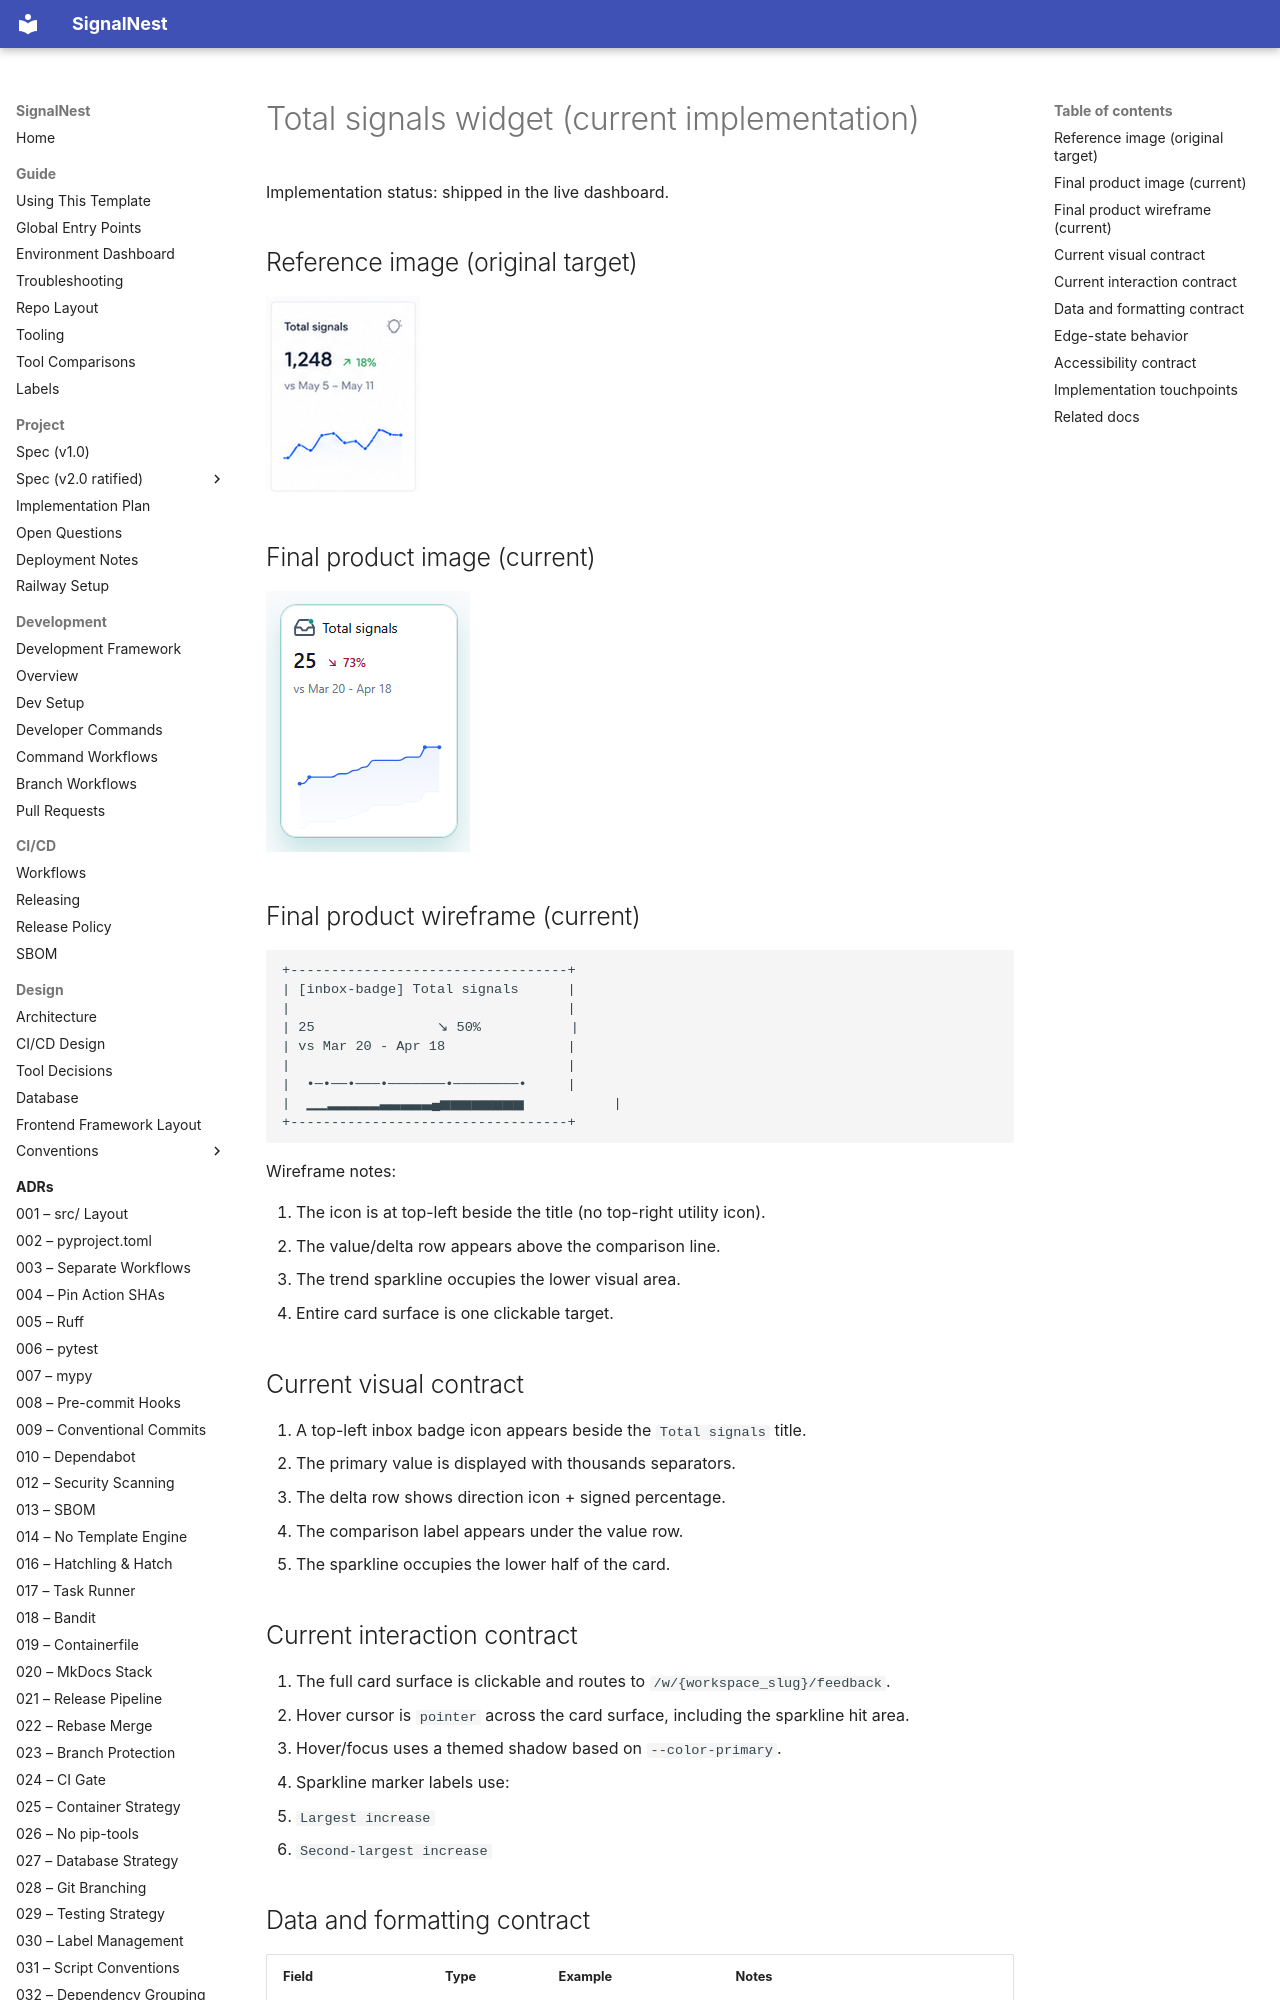

repository: JoJo275/feedback-triage-app · page: project/spec/v2/implementations/total-signals-widget/index.html · generator: mkdocs

# Total signals widget (current implementation)

Implementation status: shipped in the live dashboard.

## Reference image (original target)

![Total signals widget reference](../images/Photos_f0DnP5JH5S.png)

## Final product image (current)

![Total signals widget final product](../images/total-signals-widget-final.png)

## Final product wireframe (current)

```text
+----------------------------------+
| [inbox-badge] Total signals      |
|                                  |
| 25               ↘ 50%           |
| vs Mar 20 - Apr 18               |
|                                  |
|  •─•──•───•───────•────────•     |
|  ▁▁▂▂▂▂▂▃▃▃▃▃▄▅▅▅▅▅▅▅▅           |
+----------------------------------+
```

Wireframe notes:

1. The icon is at top-left beside the title (no top-right utility icon).
2. The value/delta row appears above the comparison line.
3. The trend sparkline occupies the lower visual area.
4. Entire card surface is one clickable target.

## Current visual contract

1. A top-left inbox badge icon appears beside the `Total signals` title.
2. The primary value is displayed with thousands separators.
3. The delta row shows direction icon + signed percentage.
4. The comparison label appears under the value row.
5. The sparkline occupies the lower half of the card.

## Current interaction contract

1. The full card surface is clickable and routes to `/w/{workspace_slug}/feedback`.
2. Hover cursor is `pointer` across the card surface, including the sparkline hit area.
3. Hover/focus uses a themed shadow based on `--color-primary`.
4. Sparkline marker labels use:
   - `Largest increase`
   - `Second-largest increase`
